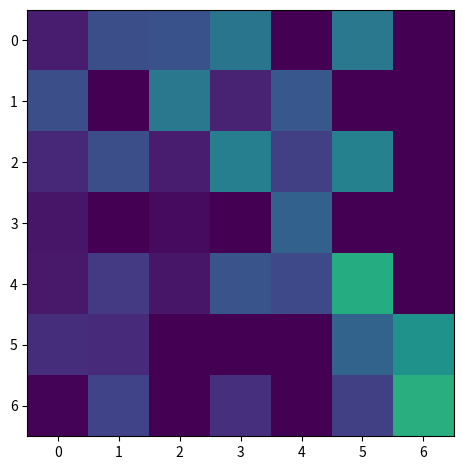

Here is the Python script that generated this plot: (Note: this script raises an exception after producing the figure.)
import numpy as np
import pandas as pd
import matplotlib.pyplot as plt
import matplotlib.animation as man

# figure and axes setup
fig, ax = plt.subplots()

harv = np.array([[0.8, 2.4, 2.5, 3.9, 0.0, 4.0, 0.0],
                 [2.4, 0.0, 4.0, 1.0, 2.7, 0.0, 0.0],
                 [1.1, 2.4, 0.8, 4.3, 1.9, 4.4, 0.0],
                 [0.6, 0.0, 0.3, 0.0, 3.1, 0.0, 0.0],
                 [0.7, 1.7, 0.6, 2.6, 2.2, 6.2, 0.0],
                 [1.3, 1.2, 0.0, 0.0, 0.0, 3.2, 5.1],
                 [0.1, 2.0, 0.0, 1.4, 0.0, 1.9, 6.3]])

im = ax.imshow(harv, vmin=0, vmax=10)

# animation function, creates the plot frame by frame (i)
def animate(i):
    harv = np.random.random((7,7)) * 10
    im.set_data(harv)


anim = man.FuncAnimation(fig, animate, frames=120,
                               interval=1000/60, blit=False)
plt.tight_layout()
ax.set_xticks(np.arange(7))
ax.set_yticks(np.arange(7))
anim.save('img/heat.gif', fps=60, writer='imagemagick')
